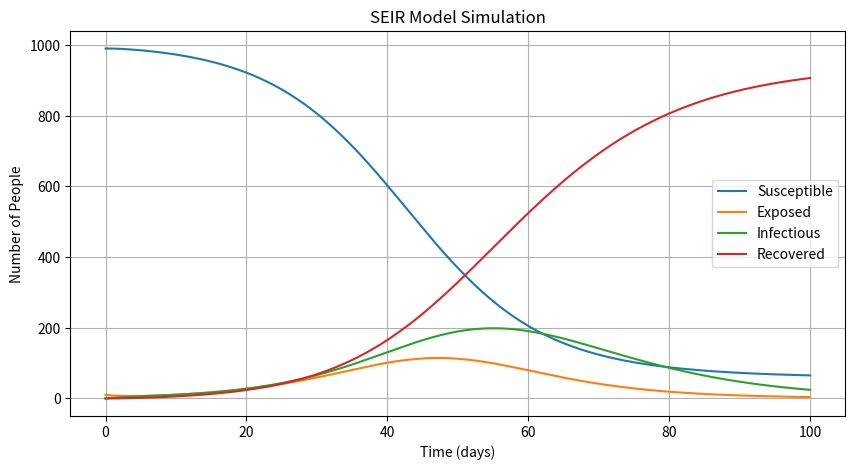

This figure's Python source:
import numpy as np
from scipy.integrate import solve_ivp
import matplotlib.pyplot as plt

# Define the model parameters
beta = 0.3  # Transmission rate
sigma = 1/5  # Incubation rate (1/duration of incubation)
gamma = 1/10  # Recovery rate (1/duration of infectious period)
N = 1000  # Total population

# Define the SEIR differential equations
def seir_model(t, y, N, beta, sigma, gamma):
    S, E, I, R = y
    dSdt = -beta * S * I / N
    dEdt = beta * S * I / N - sigma * E
    dIdt = sigma * E - gamma * I
    dRdt = gamma * I
    return [dSdt, dEdt, dIdt, dRdt]

# Initial conditions
S0 = 990  # Initial susceptible population
E0 = 10   # Initial exposed population
I0 = 0    # Initial infectious population
R0 = 0    # Initial recovered population
y0 = [S0, E0, I0, R0]

# Time vector
t = np.linspace(0, 100, 1000)  # 100 days

# Solve the system of differential equations
sol = solve_ivp(seir_model, [t.min(), t.max()], y0, args=(N, beta, sigma, gamma), t_eval=t)

# Plot the results
plt.figure(figsize=(10, 5))
plt.plot(sol.t, sol.y[0], label='Susceptible')
plt.plot(sol.t, sol.y[1], label='Exposed')
plt.plot(sol.t, sol.y[2], label='Infectious')
plt.plot(sol.t, sol.y[3], label='Recovered')
plt.xlabel('Time (days)')
plt.ylabel('Number of People')
plt.title('SEIR Model Simulation')
plt.legend()
plt.grid(True)
plt.show()

